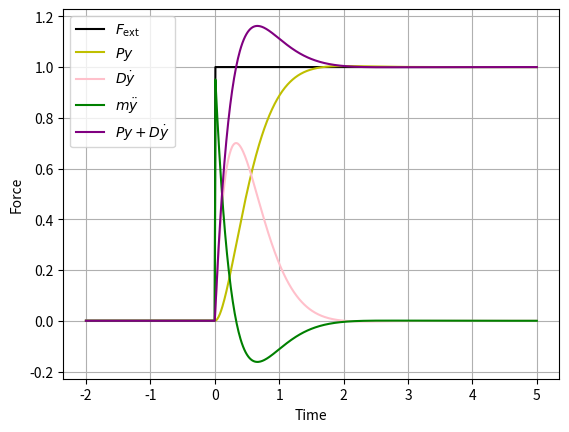

Reproduce this figure in Python.
import numpy as np
import matplotlib.pyplot as plt
from scipy.integrate import solve_ivp

# PID constants
P = -10.0
D = -5.5
I = -0.0

# mass
M = 1.0

# t
t_span = (-2,5)
t_max_step = 0.01

# External force
def ext(t):
    if t < 0:
        return 0

    q = 0.0
    ext =  1 - (1/q**2)*(t - q)**2 if t < q else 1

    # ext = t

    return ext

# Define the differential equation: dy/dt
def model(t, y):
    dydt = np.array([
    # y'
        y[1],
    # y''
        (P * y[0] + D * y[1] + I * y[2] + ext(t))/M,
    # (int y dt)'
        y[0]
    ])
    return dydt

# Initial condition: y(0)
y0 = np.array([
    0,  # y
    0,  # y'
    0   # int y dt
])

# Solve the ODE
solution = solve_ivp(model, t_span, y0, max_step=t_max_step)
y = solution.y.T
t = solution.t

y_noise = y + 0.001*(2*np.random.random(y.shape)-1)

# Extracted data
y_d = np.array([ model(t, y) for t,y in zip(t, y) ])
p_gain_estim = -P * y[:,0]
pid_gain = -P * y[:,0] - D * y[:,1] - I * y[:,2] #+ y_d[:,1]
p_gain = -P * y[:,0]
d_gain = -D * y[:,1]
F_ext = np.array([ext(t) for t in t])

tde = 1
y_d_estim = (y_noise[:-tde,:] - y_noise[tde:,:])/np.reshape(t[:-tde]-t[tde:], (-1,1))
y_d_estim[:10,:] = 0.   # Corrects artifacts near the start.

# Plot data
plt.plot(t, F_ext, label=r'$F_\mathrm{ext}$', color='black')
plt.plot(t, p_gain, label=r'$Py$', color='y')
plt.plot(t, d_gain, label=r'$D\dot{y}$', color='pink')
plt.plot(t, y_d[:,1], label=r'$m\ddot{y}$', color='g')
plt.plot(t, pid_gain, label=r'$Py + D\dot{y}$', color='purple')
plt.xlabel('Time')
plt.ylabel('Force')
plt.legend()
plt.grid(True)
plt.show()